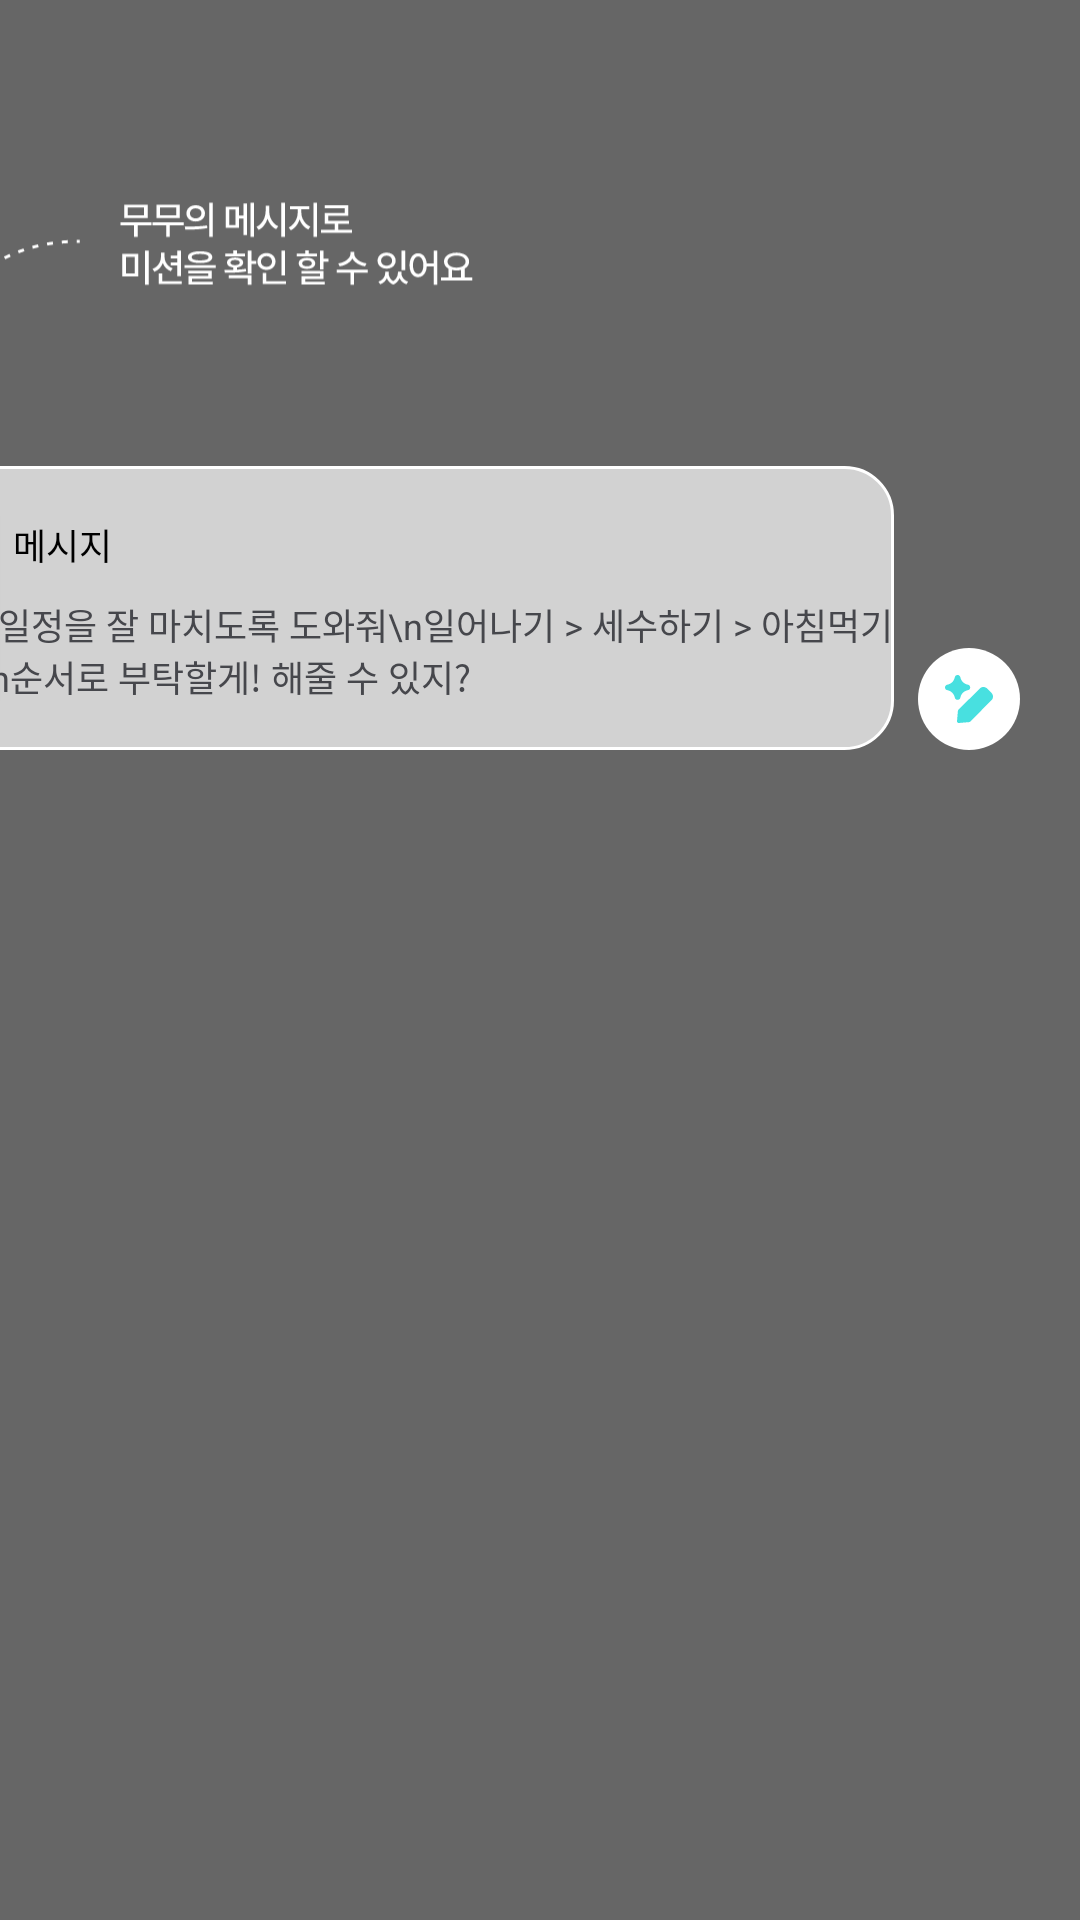

Here is an Android app screen rendered from its layout file. Give the layout XML and the strings, colors and styles it references.
<!-- AndroidManifest.xml: application theme Theme.CodingLand -->
<!-- res/layout/fragment_tutorial1.xml -->
<?xml version="1.0" encoding="utf-8"?>
<layout xmlns:android="http://schemas.android.com/apk/res/android"
    xmlns:app="http://schemas.android.com/apk/res-auto">
    <androidx.constraintlayout.widget.ConstraintLayout
        android:layout_width="match_parent"
        android:layout_height="match_parent"
        android:id="@+id/fragment_tutorial1_background"
        android:background="#99000000">

        <ImageView
            android:id="@+id/gameplay_background"
            android:layout_width="225dp"
            android:layout_height="wrap_content"
            android:scaleType="fitCenter"
            app:layout_constraintEnd_toEndOf="parent"
            app:layout_constraintBottom_toBottomOf="parent"
            android:src="@drawable/iv_gameplay_layout_background_2"
            android:visibility="invisible"/>

        <ImageView
            android:layout_width="wrap_content"
            android:layout_height="wrap_content"
            android:src="@drawable/iv_tutorial_msg"
            android:layout_marginStart="30dp"
            android:layout_marginBottom="20dp"
            app:layout_constraintStart_toStartOf="@+id/ib_gamestory_msg"
            app:layout_constraintBottom_toTopOf="@+id/ib_gamestory_msg"/>

        <ImageButton
            android:id="@+id/ib_gamestory_on"
            android:layout_width="wrap_content"
            android:layout_height="wrap_content"
            android:layout_marginRight="20dp"
            android:layout_marginBottom="20dp"
            android:adjustViewBounds="true"
            android:background="@android:color/transparent"
            android:scaleType="fitCenter"
            android:src="@drawable/ib_gameplay_story_btn_on"
            app:layout_constraintBottom_toTopOf="@+id/gameplay_background"
            app:layout_constraintEnd_toEndOf="parent" />

        <androidx.constraintlayout.widget.ConstraintLayout
            android:id="@+id/ib_gamestory_msg"
            android:layout_width="wrap_content"
            android:layout_height="wrap_content"
            android:layout_marginEnd="8dp"
            android:background="@drawable/iv_game_story_msg"
            app:layout_constraintBottom_toBottomOf="@+id/ib_gamestory_on"
            app:layout_constraintEnd_toStartOf="@+id/ib_gamestory_on">

            <ImageView
                android:id="@+id/ib_gamestory_img"
                android:layout_width="wrap_content"
                android:layout_height="wrap_content"
                android:layout_marginTop="14dp"
                android:layout_marginBottom="6dp"
                android:src="@drawable/ic_momo_bubble"
                app:layout_constraintBottom_toTopOf="@+id/ib_gamestory_msg_txt"
                app:layout_constraintStart_toStartOf="@+id/ib_gamestory_msg_txt"
                app:layout_constraintTop_toTopOf="parent" />

            <TextView
                android:id="@+id/ib_gamestory_txt"
                style="@style/pretandard_bold.12sp"
                android:layout_width="wrap_content"
                android:layout_height="wrap_content"
                android:layout_marginStart="6dp"
                android:text="무무의 메시지"
                android:textColor="@color/black"
                app:layout_constraintBottom_toBottomOf="@+id/ib_gamestory_img"
                app:layout_constraintStart_toEndOf="@+id/ib_gamestory_img"
                app:layout_constraintTop_toTopOf="@+id/ib_gamestory_img" />

            <TextView
                android:id="@+id/ib_gamestory_msg_txt"
                android:layout_width="wrap_content"
                android:layout_height="wrap_content"
                android:layout_marginStart="24dp"
                android:layout_marginEnd="24dp"
                android:layout_marginBottom="16dp"
                android:text="무무가 아침 일정을 잘 마치도록 도와줘\n일어나기 > 세수하기 > 아침먹기 > 준비하기\n순서로 부탁할게! 해줄 수 있지?"
                android:textColor="@color/gray3"
                android:textSize="12sp"
                app:layout_constraintBottom_toBottomOf="@+id/ib_gamestory_msg"
                app:layout_constraintEnd_toEndOf="parent"
                app:layout_constraintStart_toStartOf="@+id/ib_gamestory_msg" />
        </androidx.constraintlayout.widget.ConstraintLayout>
    </androidx.constraintlayout.widget.ConstraintLayout>
</layout>
<!-- resources referenced by this layout -->
<resources>
  <color name="black">#FF000000</color>
  <color name="gray3">#46474C</color>
  <!-- drawable ib_gameplay_story_btn_on (drawable) -->
  <vector xmlns:android="http://schemas.android.com/apk/res/android"
      android:width="34dp"
      android:height="34dp"
      android:viewportWidth="34"
      android:viewportHeight="34">
    <path
        android:pathData="M17,17m-17,0a17,17 0,1 1,34 0a17,17 0,1 1,-34 0"
        android:fillColor="#ffffff"/>
    <group>
      <clip-path
          android:pathData="M9,9h16v16h-16z"/>
      <group>
        <clip-path
            android:pathData="M9,9h16v16h-16z"/>
        <path
            android:pathData="M12.265,9.748C12.482,8.755 13.895,8.749 14.121,9.74L14.133,9.789C14.14,9.823 14.148,9.855 14.155,9.888C14.437,11.088 15.408,12.004 16.624,12.216C17.658,12.396 17.658,13.881 16.624,14.061C15.401,14.273 14.427,15.199 14.151,16.408L14.121,16.537C13.895,17.528 12.482,17.521 12.265,16.529L12.241,16.418C11.975,15.204 11.001,14.272 9.777,14.059C8.744,13.879 8.744,12.397 9.777,12.218C10.997,12.005 11.968,11.079 12.238,9.871L12.256,9.789L12.265,9.748ZM21.155,13.133C21.365,13.045 21.591,12.999 21.82,12.999C22.048,12.999 22.274,13.045 22.485,13.133C22.694,13.221 22.884,13.351 23.044,13.513L23.045,13.515L24.492,14.973C24.652,15.132 24.779,15.321 24.866,15.529C24.953,15.738 24.998,15.962 24.998,16.188C24.998,16.415 24.953,16.639 24.866,16.848C24.779,17.056 24.652,17.245 24.492,17.404L24.491,17.406L17.408,24.534C17.313,24.63 17.186,24.689 17.052,24.701L13.623,24.998C13.455,25.012 13.289,24.952 13.17,24.833C13.05,24.713 12.99,24.547 13.005,24.379L13.302,20.951C13.313,20.816 13.372,20.69 13.468,20.594L20.597,13.511C20.756,13.35 20.946,13.221 21.155,13.133Z"
            android:fillColor="#48E0E0"
            android:fillType="evenOdd"/>
      </group>
    </group>
  </vector>
  <!-- drawable ic_momo_bubble: png bitmap (drawable, 1377 bytes) -->
  <!-- drawable iv_game_story_msg (drawable) -->
  <shape xmlns:android="http://schemas.android.com/apk/res/android">
      <corners android:radius="16dp"/>
      <stroke
          android:width="1dp"
          android:color="@color/white" />
      <solid android:color="#B3FFFFFF" />
  </shape>
  <!-- drawable iv_gameplay_layout_background_2: png bitmap (drawable, 1016 bytes) -->
  <!-- drawable iv_tutorial_msg: vector/xml drawable (drawable, 14524 chars, omitted) -->
  <style name="pretandard_bold.12sp">
          <item name="android:textSize">12sp</item>
      </style>
  <style name="Theme.CodingLand" parent="Base.Theme.CodingLand" />
  <color name="white">#FFFFFFFF</color>
  <style name="Base.Theme.CodingLand" parent="Theme.Material3.DayNight.NoActionBar">
          <item name="android:fontFamily">@font/pretendard_medium</item>
          <item name="android:textSize">14sp</item> 
          <item name="android:textColor">#000000</item> 
          <item name="toolbarStyle">@style/CustomToolbarStyle</item>
      </style>
  <style name="CustomToolbarStyle" parent="Widget.MaterialComponents.Toolbar">
          <item name="titleTextStyle">@style/pretandard_bold.35sp</item>
          <item name="titleTextColor">@color/white</item> 
      </style>
  <style name="pretandard_bold.35sp">
          <item name="android:textSize">35sp</item>
      </style>
</resources>
